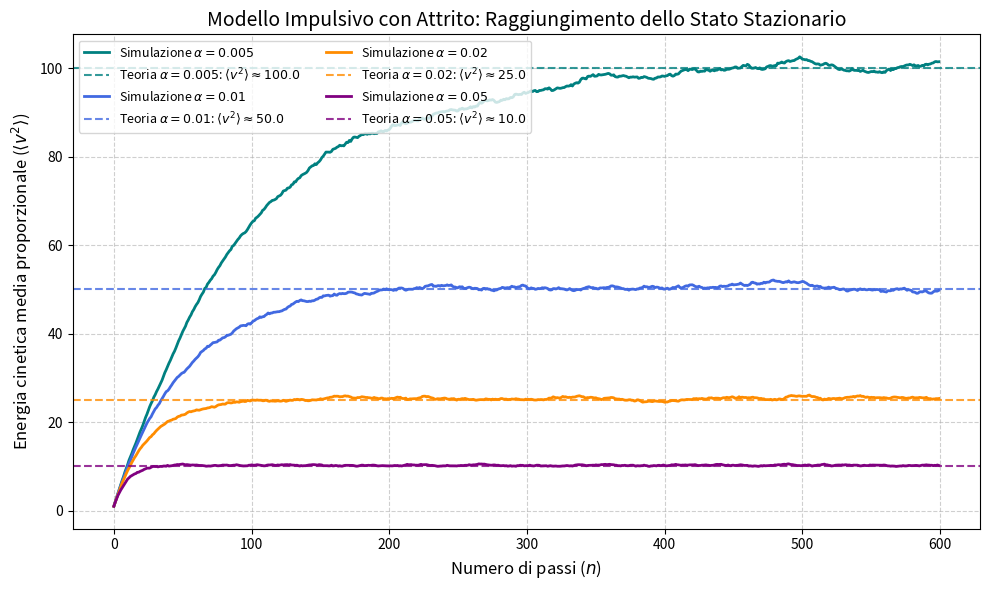
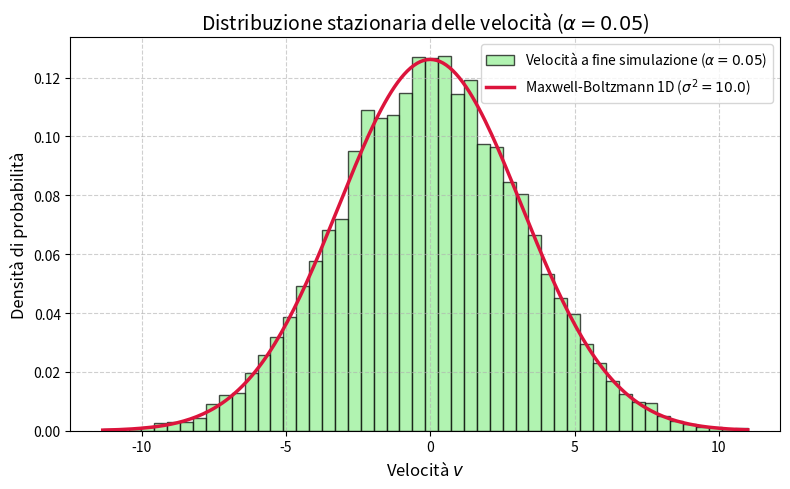

Reproduce these figures in Python, in order.
import matplotlib.pyplot as plt
import numpy as np

num_particles = 10000
num_steps = 600
v0 = 0.0
sigma_dv = 1.0  # Deviazione standard di \Delta v
mean_dv_sq = sigma_dv**2  # <\Delta v^2>
alphas = [0.005, 0.01, 0.02, 0.05]

def simulate_damped_heating(num_particles, num_steps, alpha, sigma_dv, v0=0.0):
  v = np.full(num_particles, v0, dtype=float)
  v_sq_mean = np.zeros(num_steps)

  for n in range(num_steps):
    delta_v = np.random.normal(loc=0.0, scale=sigma_dv, size=num_particles)
    v = (1.0 - alpha) * v + delta_v
    v_sq_mean[n] = np.mean(v**2)

  return v, v_sq_mean

n_steps_array = np.arange(num_steps)
colors = ["teal", "royalblue", "darkorange", "purple"]

plt.figure(figsize=(10, 6))

final_velocities = {}

for alpha, color in zip(alphas, colors):
  v_final, v_sq_mean = simulate_damped_heating(num_particles=num_particles,num_steps=num_steps,alpha=alpha,sigma_dv=sigma_dv,v0=v0,)
  final_velocities[alpha] = v_final

  # Curva simulata
  plt.plot(n_steps_array,v_sq_mean,color=color,linewidth=2,label=rf"Simulazione $\alpha = {alpha}$",)


  v_sq_asymp_approx = mean_dv_sq / (2.0 * alpha)
  plt.axhline(v_sq_asymp_approx,color=color,linestyle="--",linewidth=1.5,alpha=0.8,label=rf"Teoria $\alpha = {alpha}$: $\langle v^2 \rangle \approx {v_sq_asymp_approx:.1f}$",)

plt.xlabel("Numero di passi ($n$)", fontsize=12)
plt.ylabel(r"Energia cinetica media proporzionale ($\langle v^2 \rangle$)", fontsize=12)
plt.title("Modello Impulsivo con Attrito: Raggiungimento dello Stato Stazionario",fontsize=14,)
plt.legend(fontsize=9, ncol=2)
plt.grid(True, linestyle="--", alpha=0.6)
plt.tight_layout()
plt.show()


alpha_test = alphas[-1]
v_eq = final_velocities[alpha_test]
var_eq_theory = mean_dv_sq / (2.0 * alpha_test)

plt.figure(figsize=(8, 5))
plt.hist(v_eq,bins=50,density=True,color="lightgreen",edgecolor="black",alpha=0.7,label=rf"Velocità a fine simulazione ($\alpha = {alpha_test}$)",)

v_axis = np.linspace(min(v_eq), max(v_eq), 200)
gauss_eq = (1/ np.sqrt(2 * np.pi * var_eq_theory)* np.exp(-(v_axis**2) / (2 * var_eq_theory)))

plt.plot(v_axis,gauss_eq,color="crimson",linewidth=2.5,label=rf"Maxwell-Boltzmann 1D ($\sigma^2 = {var_eq_theory:.1f}$)",)

plt.xlabel("Velocità $v$", fontsize=12)
plt.ylabel("Densità di probabilità", fontsize=12)
plt.title(rf"Distribuzione stazionaria delle velocità ($\alpha = {alpha_test}$)",fontsize=14,)
plt.legend(fontsize=10)
plt.grid(True, linestyle="--", alpha=0.6)
plt.tight_layout()
plt.show()
